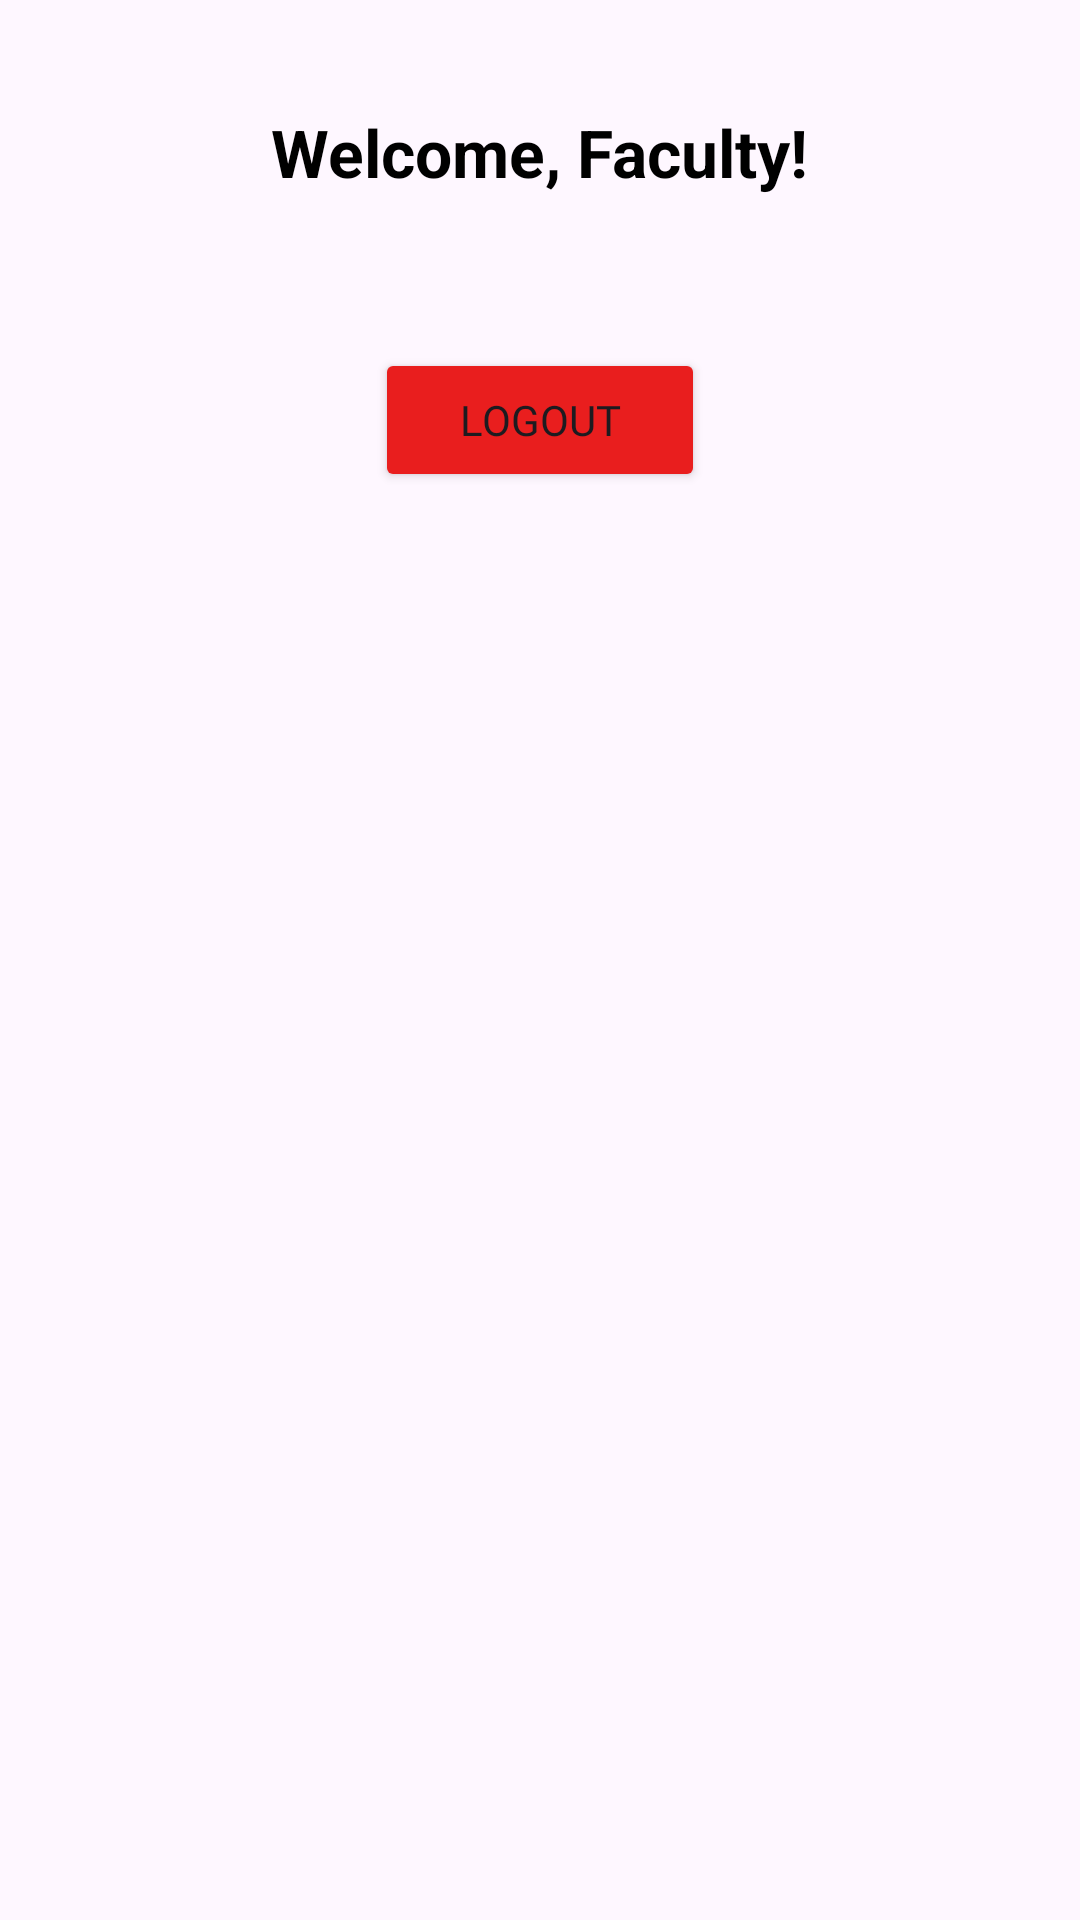

Write the Android layout XML for this screen, with the resource values it uses.
<!-- AndroidManifest.xml: application theme Theme.StuddyExamPortalApp -->
<!-- res/layout/activity_faculty_dashboard.xml -->
<?xml version="1.0" encoding="utf-8"?>
<RelativeLayout xmlns:android="http://schemas.android.com/apk/res/android"
    xmlns:app="http://schemas.android.com/apk/res-auto"
    xmlns:tools="http://schemas.android.com/tools"
    android:id="@+id/main"
    android:layout_width="match_parent"
    android:layout_height="match_parent"
    android:padding="16dp"
    tools:context="faculty.FacultyDashboardActivity">

    
    <TextView
        android:id="@+id/welcomeText"
        android:layout_width="wrap_content"
        android:layout_height="wrap_content"
        android:layout_marginTop="20dp"
        android:text="Welcome, Faculty!"
        android:textColor="@color/black"
        android:layout_centerHorizontal="true"
        android:textSize="22sp"
        android:textStyle="bold"
        app:layout_constraintEnd_toEndOf="parent"
        app:layout_constraintStart_toStartOf="parent"
        app:layout_constraintTop_toTopOf="parent" />

    <Button
        android:layout_width="110sp"
        android:layout_height="wrap_content"
        android:layout_centerHorizontal="true"
        android:layout_marginTop="100sp"
        android:backgroundTint="@color/red"
        android:fontFamily="@font/poppins_medium"
        android:gravity="center"
        android:text="Logout"
        app:layout_constraintTop_toBottomOf="@+id/welcomeText" />


</RelativeLayout>
<!-- resources referenced by this layout -->
<resources>
  <color name="black">#000000</color>
  <color name="red">#E91E1E</color>
  <style name="Theme.StuddyExamPortalApp" parent="Base.Theme.StuddyExamPortalApp" />
  <style name="Base.Theme.StuddyExamPortalApp" parent="Theme.Material3.DayNight.NoActionBar">
          
          <item name="colorPrimary">@color/purple_500</item>
      </style>
  <color name="purple_500">#473F97</color>
</resources>
